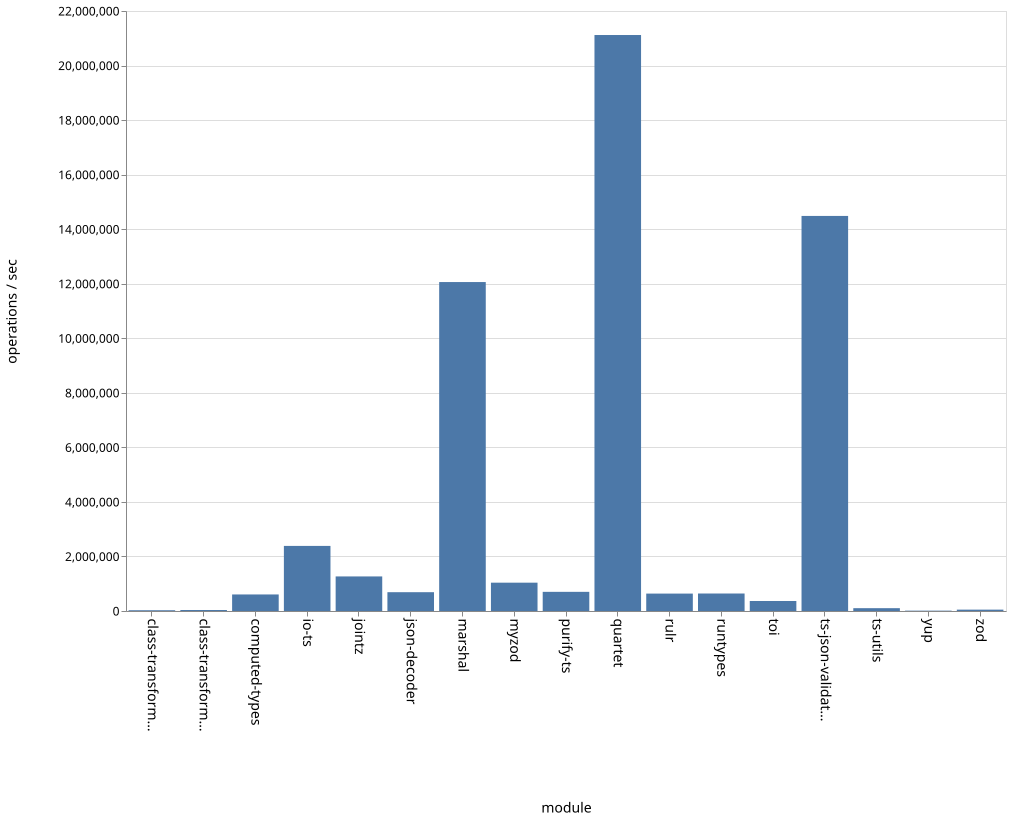

The file beside this chart, header and first rows:
name, ops
class-transformer-validator-async, 27775
class-transformer-validator-sync, 36081
computed-types, 606535
io-ts, 2386633
jointz, 1267553
json-decoder, 689698
marshal, 12061587
myzod, 1038642
purify-ts, 702421
quartet, 21119360
rulr, 638556
runtypes, 641452
toi, 366992
ts-json-validator, 14486596
ts-utils, 103596
yup, 12987
zod, 49820
